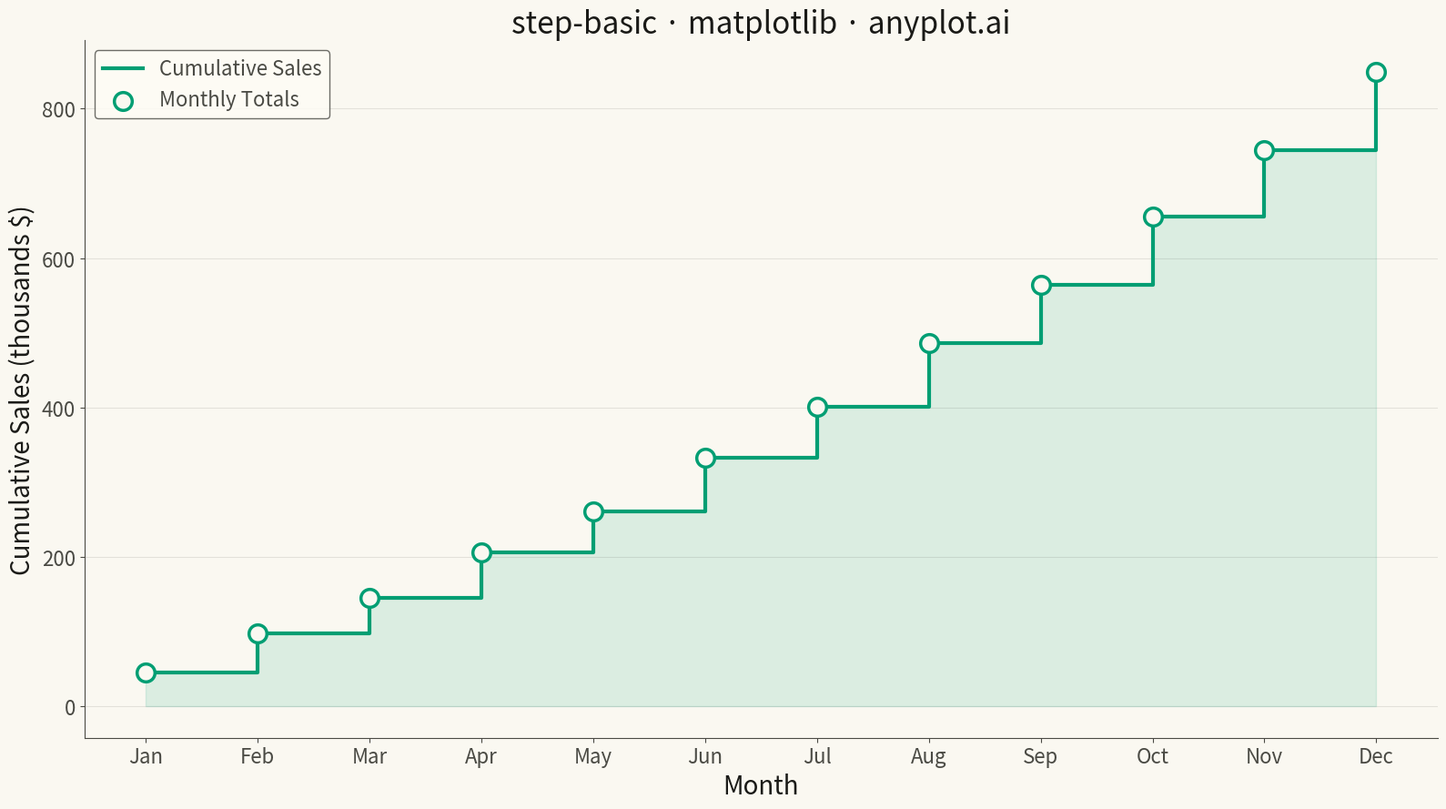

Source code (Python):
"""anyplot.ai
step-basic: Basic Step Plot
Library: matplotlib | Python 3.13
Quality: pending | Created: 2026-04-30
"""

import os

import matplotlib.pyplot as plt
import numpy as np


# Theme tokens
THEME = os.getenv("ANYPLOT_THEME", "light")
PAGE_BG = "#FAF8F1" if THEME == "light" else "#1A1A17"
ELEVATED_BG = "#FFFDF6" if THEME == "light" else "#242420"
INK = "#1A1A17" if THEME == "light" else "#F0EFE8"
INK_SOFT = "#4A4A44" if THEME == "light" else "#B8B7B0"
BRAND = "#009E73"  # Okabe-Ito position 1

# Data - monthly cumulative sales figures
np.random.seed(42)
months = np.arange(1, 13)
month_labels = ["Jan", "Feb", "Mar", "Apr", "May", "Jun", "Jul", "Aug", "Sep", "Oct", "Nov", "Dec"]

monthly_sales = np.array([45, 52, 48, 61, 55, 72, 68, 85, 78, 92, 88, 105])
cumulative_sales = np.cumsum(monthly_sales)

# Plot
fig, ax = plt.subplots(figsize=(16, 9), facecolor=PAGE_BG)
ax.set_facecolor(PAGE_BG)

# Filled area under the step for visual emphasis
ax.fill_between(months, cumulative_sales, step="post", alpha=0.12, color=BRAND)

# Step line with 'post' style — value applies from current point until next
ax.step(months, cumulative_sales, where="post", linewidth=3, color=BRAND, label="Cumulative Sales")

# Markers at each data point to highlight discrete change events
ax.scatter(
    months, cumulative_sales, s=200, color=PAGE_BG, edgecolors=BRAND, linewidth=2.5, zorder=5, label="Monthly Totals"
)

# Style
ax.set_xlabel("Month", fontsize=20, color=INK)
ax.set_ylabel("Cumulative Sales (thousands $)", fontsize=20, color=INK)
ax.set_title("step-basic · matplotlib · anyplot.ai", fontsize=24, fontweight="medium", color=INK)

ax.set_xticks(months)
ax.set_xticklabels(month_labels)
ax.tick_params(axis="both", labelsize=16, colors=INK_SOFT)

ax.spines["top"].set_visible(False)
ax.spines["right"].set_visible(False)
for s in ("left", "bottom"):
    ax.spines[s].set_color(INK_SOFT)

ax.yaxis.grid(True, alpha=0.10, linewidth=0.8, color=INK)

leg = ax.legend(fontsize=16, loc="upper left")
leg.get_frame().set_facecolor(ELEVATED_BG)
leg.get_frame().set_edgecolor(INK_SOFT)
plt.setp(leg.get_texts(), color=INK_SOFT)

plt.tight_layout()
plt.savefig(f"plot-{THEME}.png", dpi=300, bbox_inches="tight", facecolor=PAGE_BG)
